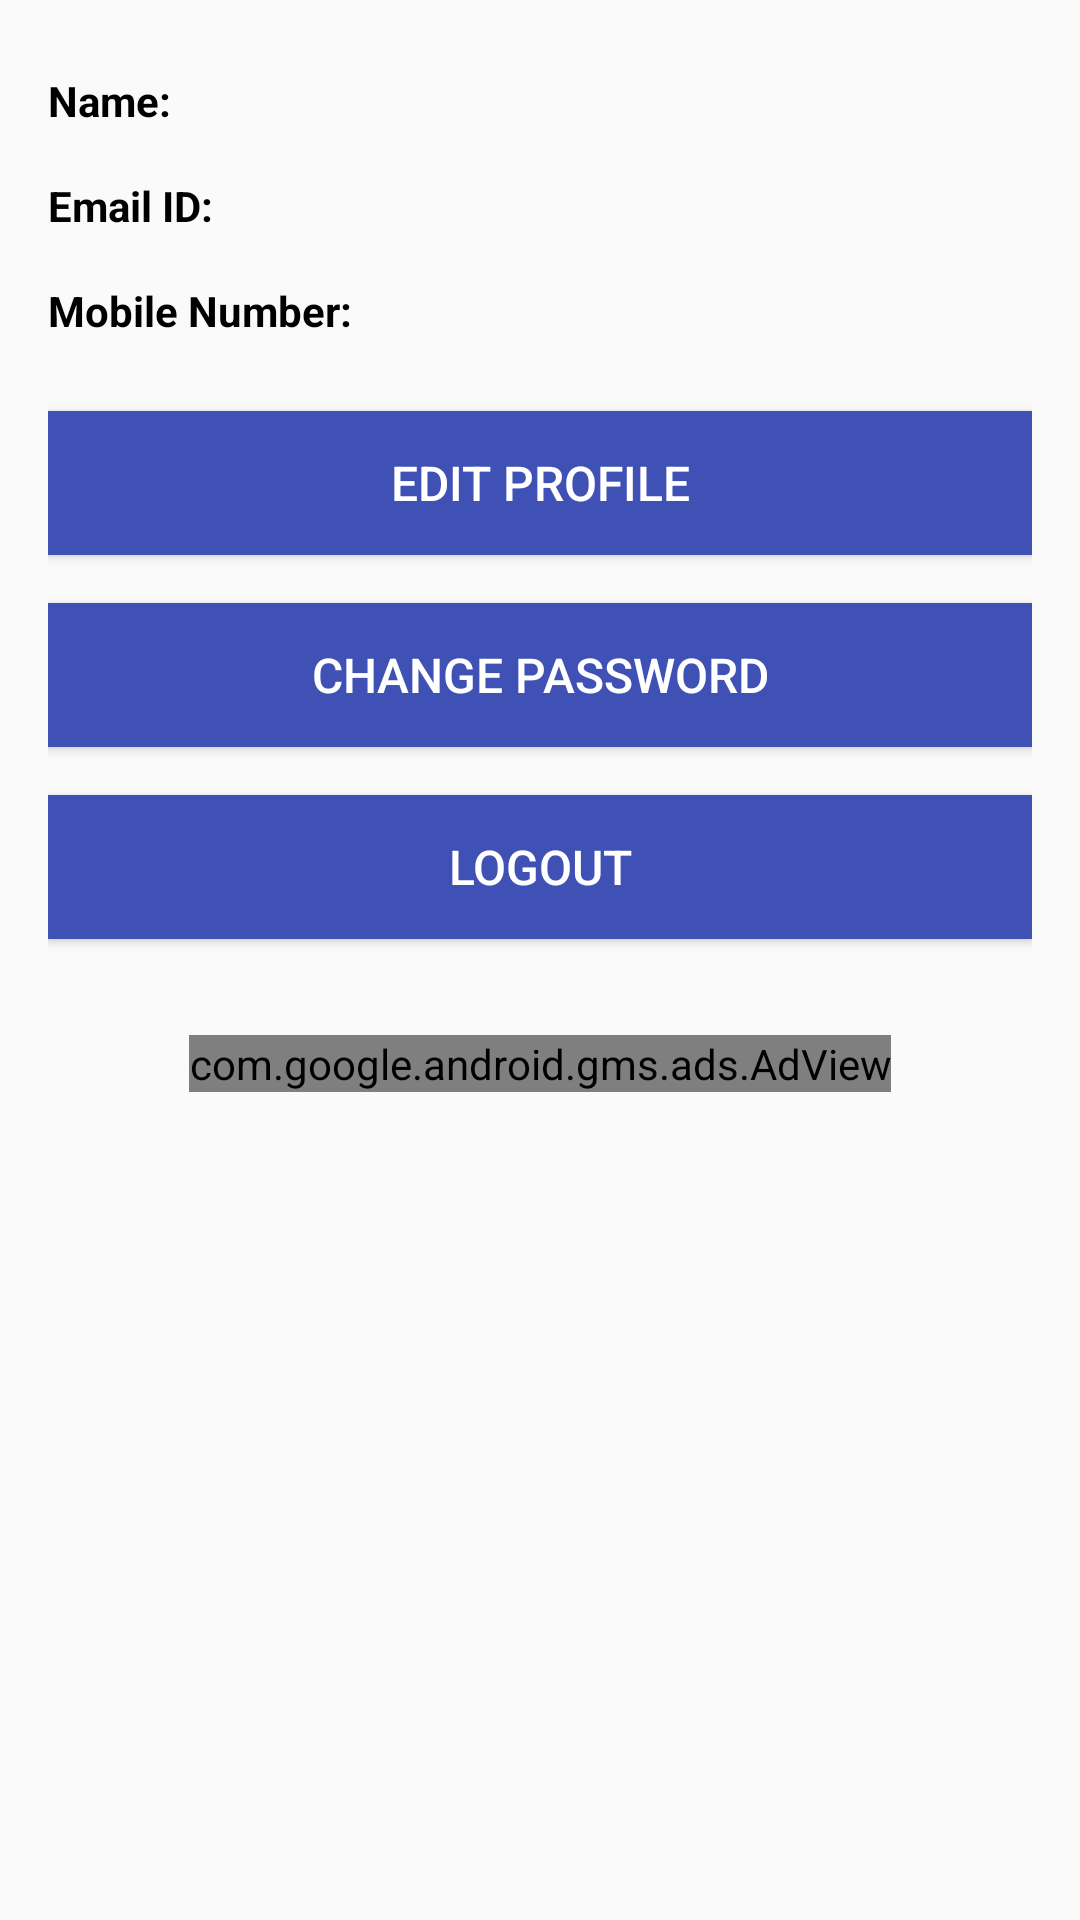

Produce the Android XML layout that renders to this screen, including the resource entries it uses.
<!-- AndroidManifest.xml: application theme AppTheme -->
<!-- res/layout/activity_profile.xml -->
<?xml version="1.0" encoding="utf-8"?>
<ScrollView xmlns:android="http://schemas.android.com/apk/res/android"
    xmlns:ads="http://schemas.android.com/apk/res-auto"
    xmlns:app="http://schemas.android.com/apk/res-auto"
    xmlns:tools="http://schemas.android.com/tools"
    android:layout_width="match_parent"
    android:layout_height="match_parent"
    android:fitsSystemWindows="true"
    tools:context=".firebase.ProfileActivity">

    <LinearLayout
        android:layout_width="match_parent"
        android:layout_height="wrap_content"
        android:orientation="vertical"
        android:paddingLeft="@dimen/activity_horizontal_margin"
        android:paddingTop="@dimen/activity_vertical_margin"
        android:paddingRight="@dimen/activity_horizontal_margin"
        android:paddingBottom="@dimen/activity_vertical_margin"
        app:layout_behavior="@string/appbar_scrolling_view_behavior">

        <LinearLayout
            android:layout_width="match_parent"
            android:layout_height="wrap_content"
            android:orientation="horizontal">

            <TextView
                android:layout_width="wrap_content"
                android:layout_height="wrap_content"
                android:paddingTop="8dp"
                android:paddingBottom="8dp"
                android:text="@string/profile_name"
                android:textColor="#000000"
                android:textSize="14sp"
                android:textStyle="bold" />

            <TextView
                android:id="@+id/profile_name_textView"
                android:layout_width="wrap_content"
                android:layout_height="wrap_content"
                android:paddingTop="8dp"
                android:paddingBottom="8dp"
                android:textColor="#000000"
                android:textSize="14sp" />
        </LinearLayout>

        <LinearLayout
            android:layout_width="match_parent"
            android:layout_height="wrap_content"
            android:orientation="horizontal">

            <TextView
                android:layout_width="wrap_content"
                android:layout_height="wrap_content"
                android:paddingTop="8dp"
                android:paddingBottom="8dp"
                android:text="@string/profile_email_id"
                android:textColor="#000000"
                android:textSize="14sp"
                android:textStyle="bold" />

            <TextView
                android:id="@+id/profile_email_textView"
                android:layout_width="wrap_content"
                android:layout_height="wrap_content"
                android:paddingTop="8dp"
                android:paddingBottom="8dp"
                android:textColor="#000000"
                android:textSize="14sp" />
        </LinearLayout>

        <LinearLayout
            android:layout_width="match_parent"
            android:layout_height="wrap_content"
            android:orientation="horizontal">

            <TextView
                android:layout_width="wrap_content"
                android:layout_height="wrap_content"
                android:paddingTop="8dp"
                android:paddingBottom="8dp"
                android:text="@string/profile_mobile_number"
                android:textColor="#000000"
                android:textSize="14sp"
                android:textStyle="bold" />

            <TextView
                android:id="@+id/profle_mobile_number_textView"
                android:layout_width="wrap_content"
                android:layout_height="wrap_content"
                android:paddingTop="8dp"
                android:paddingBottom="8dp"
                android:textColor="#000000"
                android:textSize="14sp" />
        </LinearLayout>

        <Button
            android:id="@+id/edit_profile_button"
            android:layout_width="match_parent"
            android:layout_height="wrap_content"
            android:layout_marginTop="16dp"
            android:background="#3F51B5"
            android:text="@string/edit_profile"
            android:textColor="#FFFFFF"
            android:textSize="@dimen/textSize_16" />

        <Button
            android:id="@+id/change_password_button"
            android:layout_width="match_parent"
            android:layout_height="wrap_content"
            android:layout_marginTop="16dp"
            android:background="#3F51B5"
            android:text="@string/change_password"
            android:textColor="#FFFFFF"
            android:textSize="@dimen/textSize_16" />

        <Button
            android:id="@+id/logout_button"
            android:layout_width="match_parent"
            android:layout_height="wrap_content"
            android:layout_marginTop="16dp"
            android:background="#3F51B5"
            android:text="@string/logout"
            android:textColor="#FFFFFF"
            android:textSize="@dimen/textSize_16" />

        <ProgressBar
            android:id="@+id/profile_progressBar"
            android:layout_width="30dp"
            android:layout_height="30dp"
            android:visibility="gone" />

        <com.google.android.gms.ads.AdView
            android:id="@+id/adView"
            android:layout_width="wrap_content"
            android:layout_height="wrap_content"
            android:layout_gravity="center_horizontal|bottom"
            android:layout_marginTop="32dp"
            ads:adSize="BANNER"
            ads:adUnitId="@string/banner_ad_unit_id" />
    </LinearLayout>
</ScrollView>
<!-- resources referenced by this layout -->
<resources>
  <dimen name="activity_horizontal_margin">16dp</dimen>
  <dimen name="activity_vertical_margin">16dp</dimen>
  <dimen name="textSize_16">16sp</dimen>
  <string name="banner_ad_unit_id">ca-app-pub-3940256099942544/6300978111</string>
  <string name="change_password">Change Password</string>
  <string name="edit_profile">Edit Profile</string>
  <string name="logout">Logout</string>
  <string name="profile_email_id">Email ID: </string>
  <string name="profile_mobile_number">Mobile Number: </string>
  <string name="profile_name">Name: </string>
  <style name="AppTheme" parent="Theme.AppCompat.Light.DarkActionBar">
          
          <item name="colorPrimary">@color/colorPrimary</item>
          <item name="colorPrimaryDark">@color/colorPrimaryDark</item>
          <item name="colorAccent">@color/colorAccent</item>
          <item name="cardViewStyle">@style/CardView</item>
          <item name="actionBarStyle">@style/MoviesCentralAppBarStyle</item>
          <item name="android:windowContentOverlay">@null</item>
          <item name="android:windowContentTransitions">true</item>
      </style>
  <style name="MoviesCentralAppBarStyle" parent="Widget.AppCompat.Light.ActionBar.Solid.Inverse">
          
          <item name="elevation">0dp</item>
      </style>
  <!-- not gathered from this repository: default colours our renderer supplied (Android Studio template values) -->
  <color name="colorPrimary">#FF6200EE</color>
  <color name="colorPrimaryDark">#FF3700B3</color>
  <color name="colorAccent">#FF03DAC5</color>
</resources>
